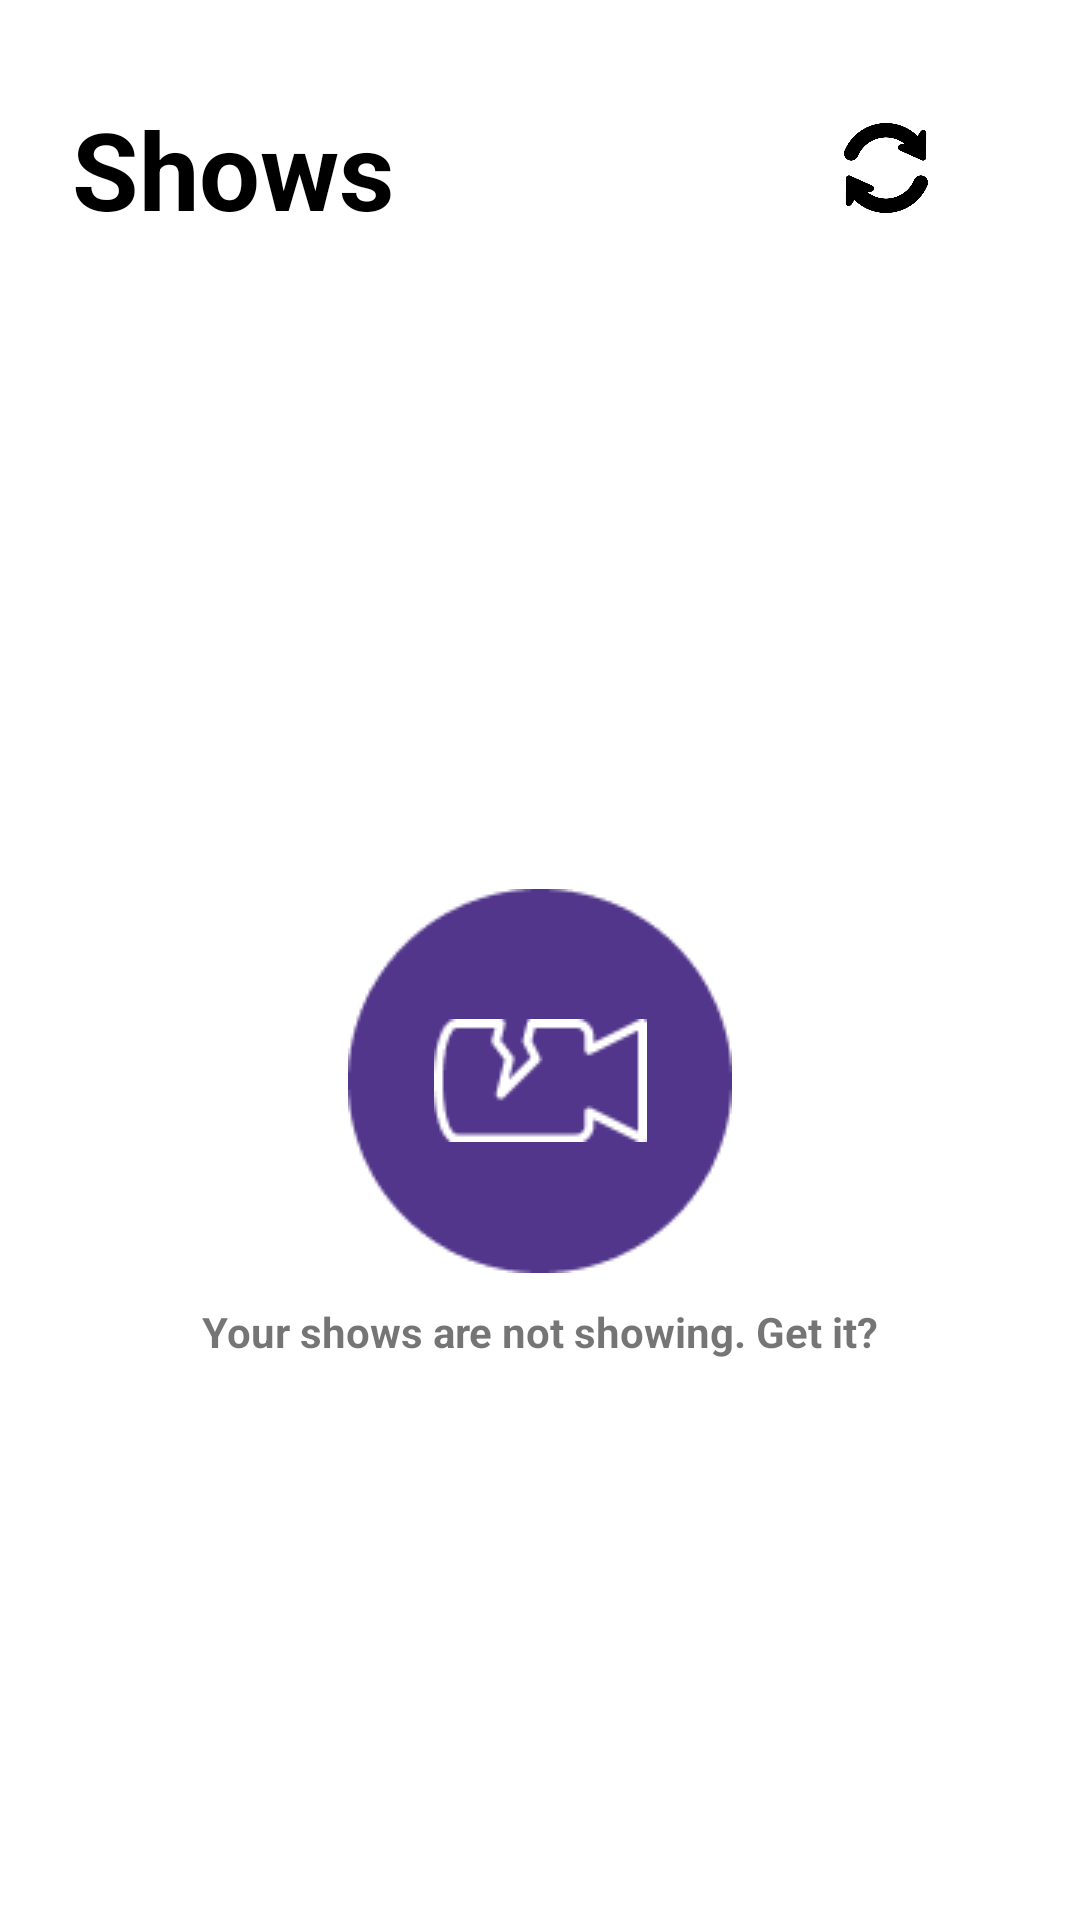

Layout XML and referenced resources for this Android screen:
<!-- AndroidManifest.xml: application theme Theme.ShowsMihaelRodek -->
<!-- res/layout/activity_shows.xml -->
<?xml version="1.0" encoding="utf-8"?>
<LinearLayout xmlns:android="http://schemas.android.com/apk/res/android"
    xmlns:app="http://schemas.android.com/apk/res-auto"
    xmlns:tools="http://schemas.android.com/tools"
    android:layout_width="match_parent"
    android:layout_height="match_parent"
    android:orientation="vertical"
    tools:context=".ShowsActivity">

    <LinearLayout
        android:layout_width="match_parent"
        android:layout_height="wrap_content"
        app:layout_constraintTop_toTopOf="parent"
        app:layout_constraintStart_toStartOf="parent"
        android:layout_marginTop="32dp"
        android:layout_marginLeft="24dp"
        android:orientation="horizontal">

        <TextView
            android:layout_width="wrap_content"
            android:layout_height="wrap_content"
            android:layout_weight="1"
            android:textSize="36sp"
            android:textColor="@color/black"
            android:textStyle="bold"
            android:text="Shows"/>

        <ImageView
            android:id="@+id/refresh"
            android:layout_width="30dp"
            android:layout_height="30dp"
            android:src="@drawable/refresh_icon"
            android:layout_gravity="center"
            android:layout_weight="1"/>

    </LinearLayout>

    <androidx.recyclerview.widget.RecyclerView
        android:id="@+id/showsRecyclerView"
        android:layout_width="match_parent"
        android:layout_height="match_parent"
        android:visibility="gone"
        tools:listitem="@layout/shows_item"/>

    <androidx.constraintlayout.widget.ConstraintLayout
        android:layout_width="match_parent"
        android:layout_height="match_parent">

        <ImageView
            android:id="@+id/image_eclipse"
            android:src="@drawable/eclipse_purple"
            android:layout_width="wrap_content"
            android:layout_height="wrap_content"
            app:layout_constraintTop_toTopOf="parent"
            app:layout_constraintBottom_toBottomOf="parent"
            app:layout_constraintStart_toStartOf="parent"
            app:layout_constraintEnd_toEndOf="parent"
            />

        <ImageView
            android:contentDescription=""
            android:id="@+id/image_triangle"
            android:layout_width="wrap_content"
            android:layout_height="wrap_content"
            android:src="@drawable/camera"
            app:layout_constraintTop_toTopOf="parent"
            app:layout_constraintBottom_toBottomOf="parent"
            app:layout_constraintStart_toStartOf="parent"
            app:layout_constraintEnd_toEndOf="parent"
            />

        <TextView
            android:id="@+id/emptyStateLabel"
            android:layout_width="wrap_content"
            android:layout_height="wrap_content"
            android:layout_marginTop="10dp"
            android:gravity="center"
            android:textStyle="bold"
            android:text="Your shows are not showing. Get it?"
            app:layout_constraintEnd_toEndOf="parent"
            app:layout_constraintStart_toStartOf="parent"
            app:layout_constraintTop_toBottomOf="@id/image_eclipse"/>

    </androidx.constraintlayout.widget.ConstraintLayout>




</LinearLayout>
<!-- res/layout/shows_item.xml (included above) -->
<?xml version="1.0" encoding="utf-8"?>
<FrameLayout xmlns:android="http://schemas.android.com/apk/res/android"
    xmlns:app="http://schemas.android.com/apk/res-auto"
    xmlns:tools="http://schemas.android.com/tools"
    android:layout_width="match_parent"
    android:layout_height="wrap_content"
    android:clipToPadding="false"
    android:padding="8dp">

    <androidx.cardview.widget.CardView
        android:layout_width="match_parent"
        android:layout_height="wrap_content"
        android:layout_margin="16dp"
        android:foreground="?android:attr/selectableItemBackground"
        app:cardCornerRadius="8dp"
        app:cardUseCompatPadding="true">

        <androidx.constraintlayout.widget.ConstraintLayout
            android:layout_width="match_parent"
            android:layout_height="wrap_content"
            android:orientation="vertical">

            <ImageView
                android:id="@+id/showItemImage"
                android:layout_width="match_parent"
                android:layout_height="0dp"
                app:layout_constraintDimensionRatio="H,16:9"
                app:layout_constraintEnd_toEndOf="parent"
                app:layout_constraintStart_toStartOf="parent"
                app:layout_constraintTop_toTopOf="parent"
                tools:src="@drawable/dark" />

            <TextView
                android:id="@+id/showName"
                android:layout_width="wrap_content"
                android:layout_height="wrap_content"
                android:textColor="@android:color/black"
                android:textSize="24sp"
                android:textStyle="bold"
                android:layout_marginStart="16dp"
                app:layout_constraintEnd_toEndOf="parent"
                app:layout_constraintHorizontal_bias="0"
                app:layout_constraintStart_toStartOf="parent"
                app:layout_constraintTop_toBottomOf="@id/showItemImage"
                tools:text="Dark" />

            <TextView
                android:id="@+id/showDescription"
                android:layout_width="0dp"
                android:layout_height="wrap_content"
                android:ellipsize="end"
                android:maxLines="3"
                android:padding="16dp"
                android:text="@string/description"
                app:layout_constraintEnd_toEndOf="parent"
                app:layout_constraintStart_toStartOf="parent"
                app:layout_constraintTop_toBottomOf="@id/showName"
                />
        </androidx.constraintlayout.widget.ConstraintLayout>


    </androidx.cardview.widget.CardView>

</FrameLayout>
<!-- resources referenced by this layout -->
<resources>
  <color name="black">#FF000000</color>
  <!-- drawable camera: png bitmap (drawable, 914 bytes) -->
  <!-- drawable dark: jpeg bitmap (drawable, 104215 bytes) -->
  <!-- drawable eclipse_purple: png bitmap (drawable, 2318 bytes) -->
  <!-- drawable refresh_icon: webp bitmap (drawable, 6208 bytes) -->
  <style name="Theme.ShowsMihaelRodek" parent="Theme.MaterialComponents.DayNight.NoActionBar">
          <item name="android:windowTranslucentStatus">true</item>
          <item name="android:windowActionBarOverlay">true</item>
          <item name="android:fitsSystemWindows">true</item>
          
          <item name="colorPrimary">@color/purple_500</item>
          <item name="colorPrimaryVariant">@color/purple_700</item>
          <item name="colorOnPrimary">@color/white</item>
          
          <item name="colorSecondary">@color/teal_200</item>
          <item name="colorSecondaryVariant">@color/teal_700</item>
          <item name="colorOnSecondary">@color/black</item>
          
          <item name="android:statusBarColor" tools:targetApi="l">?attr/colorPrimaryVariant</item>
          
      </style>
  <color name="purple_500">#FF6200EE</color>
  <color name="purple_700">#FF3700B3</color>
  <color name="white">#FFFFFFFF</color>
  <color name="teal_200">#FF03DAC5</color>
  <color name="teal_700">#FF018786</color>
</resources>
